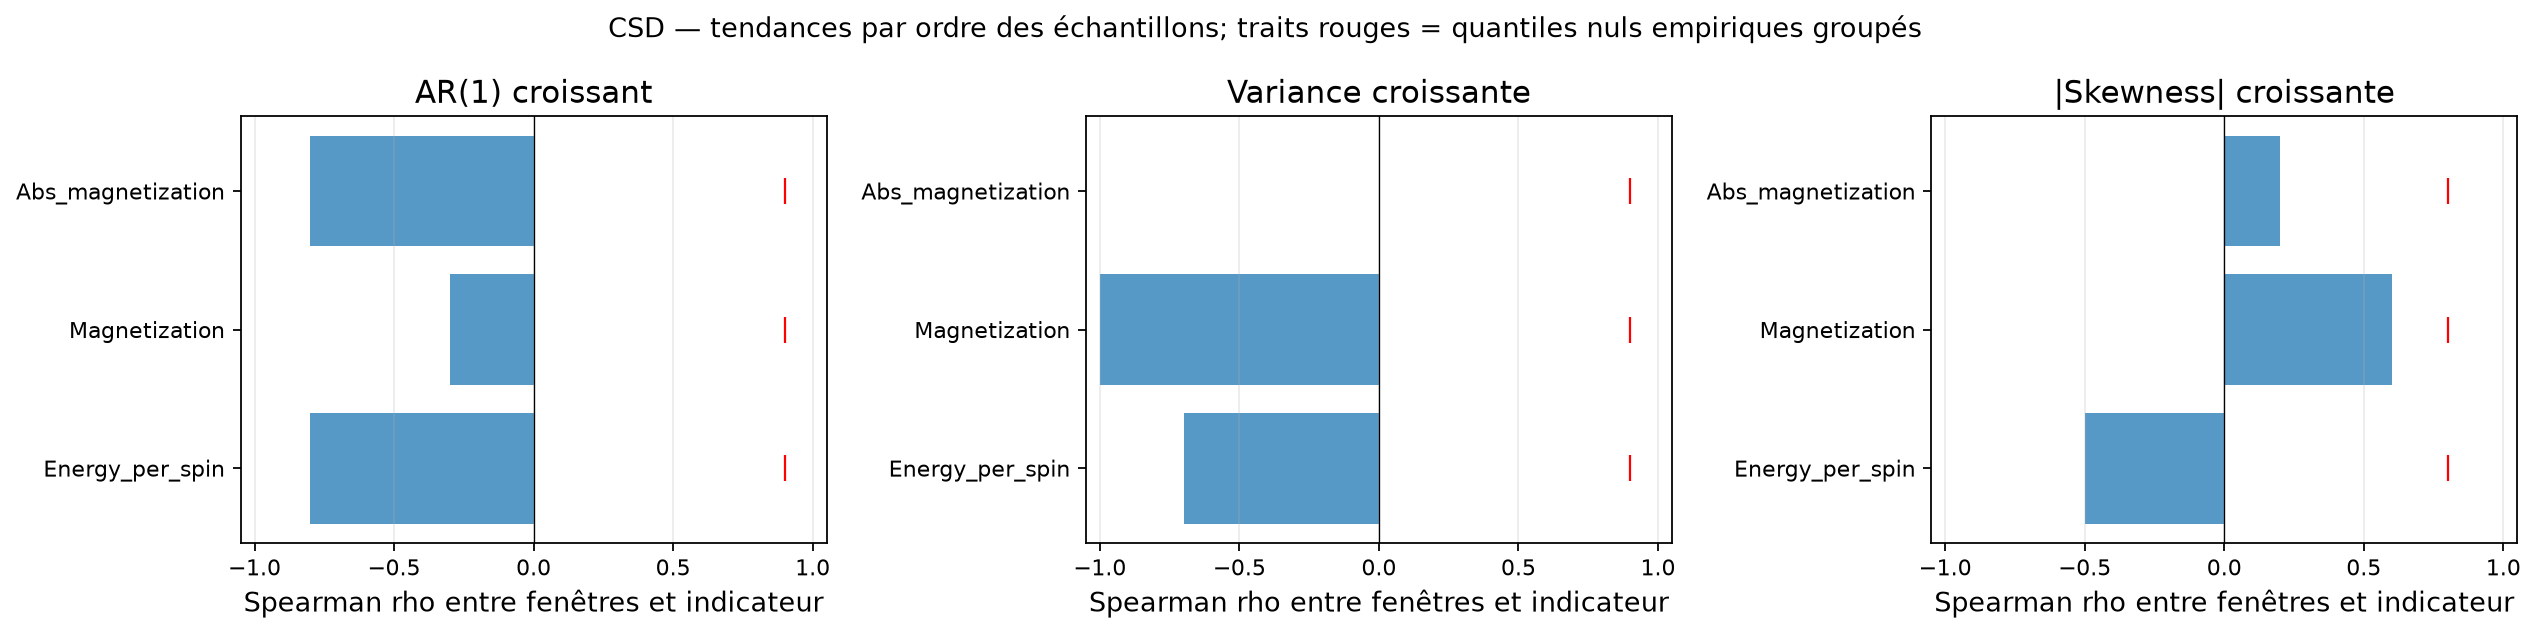

Data behind this chart, as committed beside it:
flux_name, status, csd_detected, classification, available_indicator_count, positive_indicator_count, required_majority, synthetic_positive_control_power, ar1_increase_rho, ar1_increase_null_q95, ar1_increase_signal, variance_increase_rho, variance_increase_null_q95, variance_increase_signal, absolute_skewness_increase_rho, absolute_skewness_increase_null_q95, absolute_skewness_increase_signal
Energy_per_spin, computed, False, indeterminate_low_synthetic_power, 3, 0, 2, 0.26, -0.8, 0.9, False, -0.7, 0.9, False, -0.5, 0.8, False
Magnetization, computed, False, indeterminate_low_synthetic_power, 3, 0, 2, 0.26, -0.3, 0.9, False, -1, 0.9, False, 0.6, 0.8, False
Abs_magnetization, computed, False, indeterminate_low_synthetic_power, 3, 0, 2, 0.26, -0.8, 0.9, False, 0.0, 0.9, False, 0.2, 0.8, False
